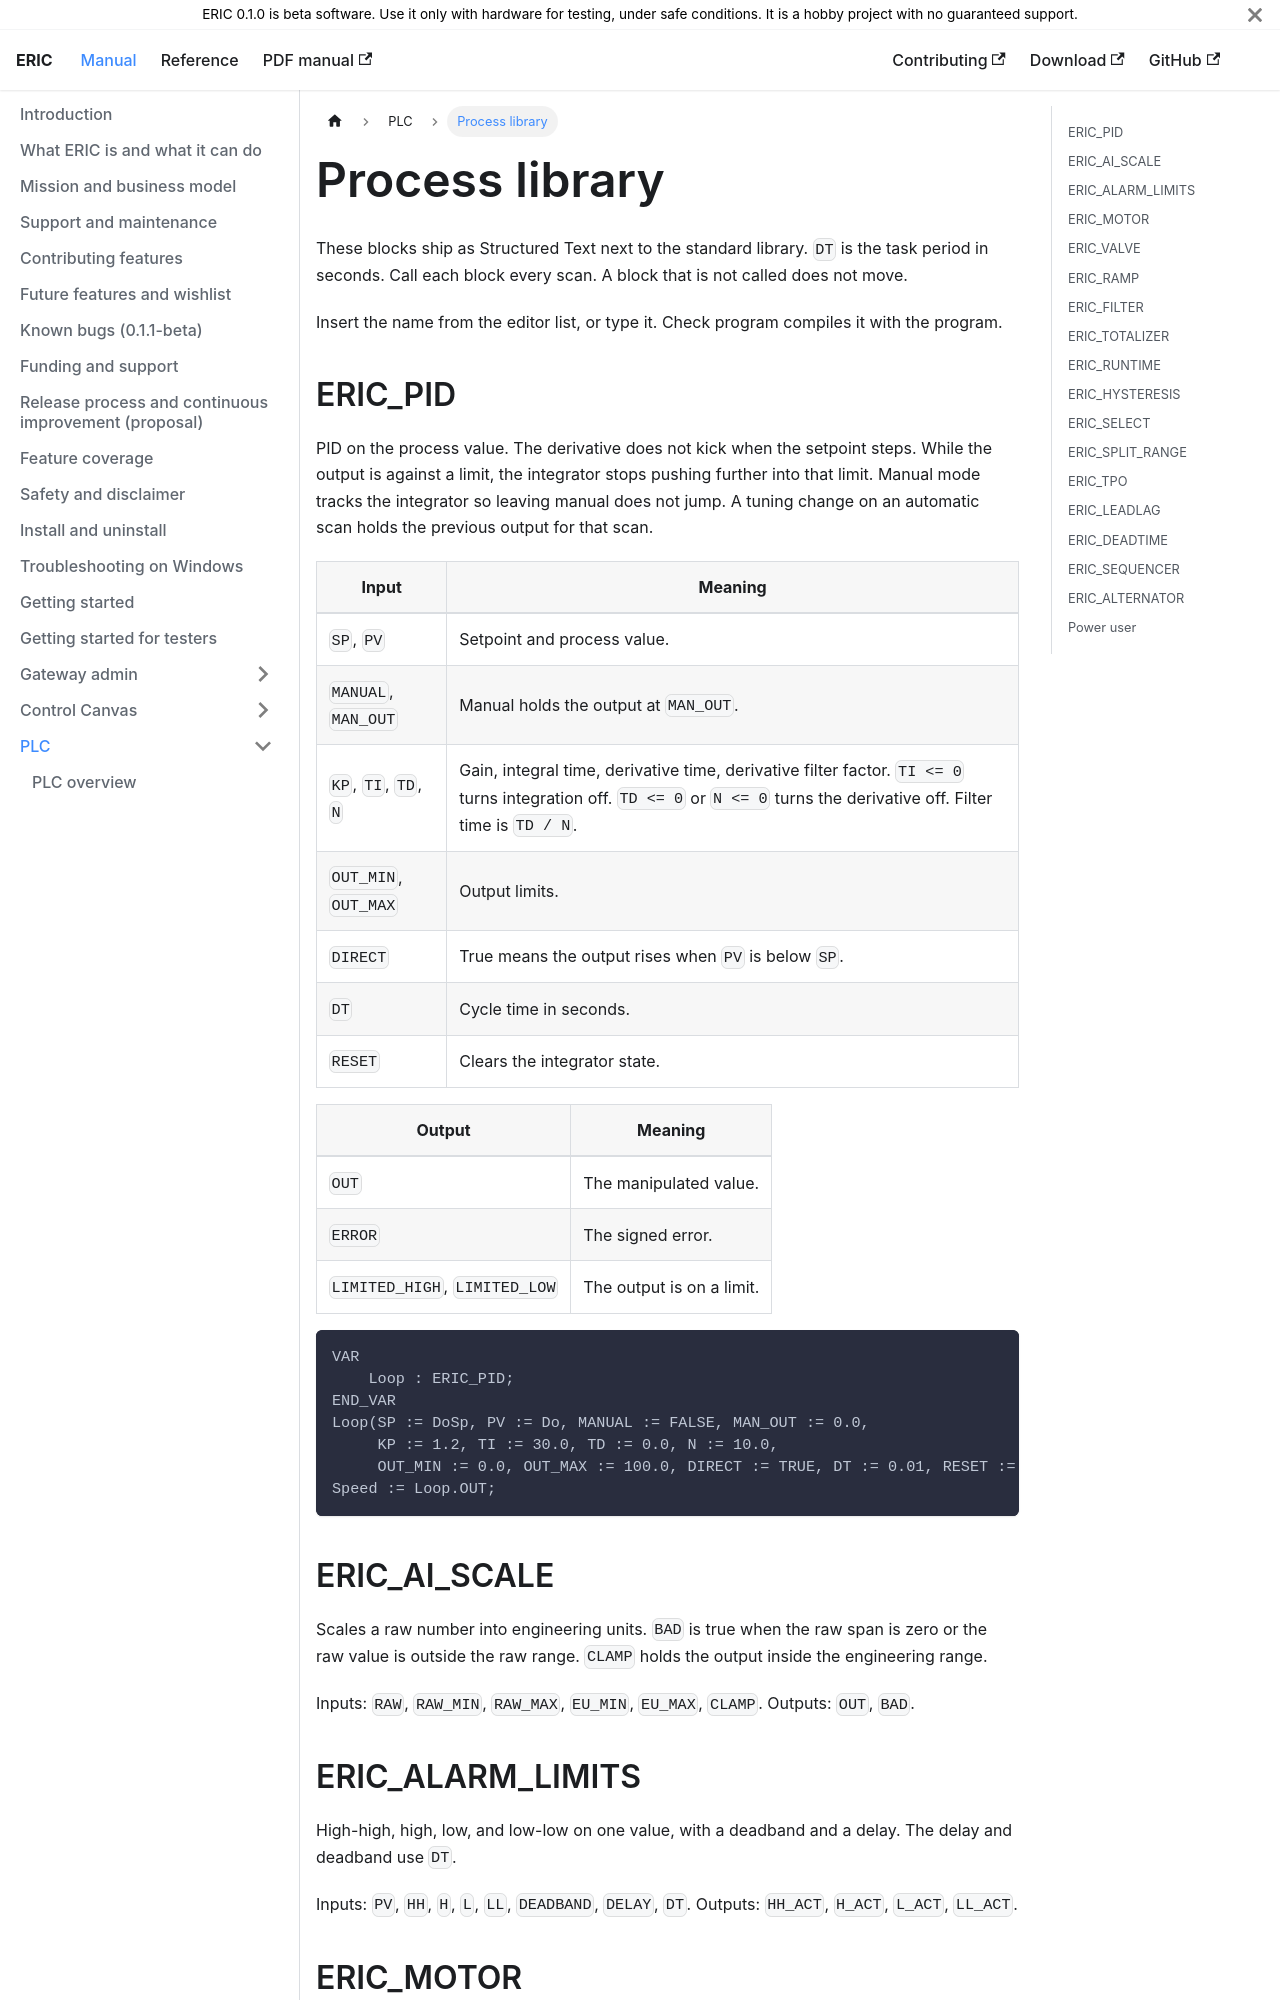

repository: neh773/eric-platform · page: manual/plc/process-library/index.html · generator: docusaurus

# Process library

These blocks ship as Structured Text next to the standard library. `DT` is the task period in seconds. Call each block every scan. A block that is not called does not move.

Insert the name from the editor list, or type it. Check program compiles it with the program.

## ERIC_PID

PID on the process value. The derivative does not kick when the setpoint steps. While the output is against a limit, the integrator stops pushing further into that limit. Manual mode tracks the integrator so leaving manual does not jump. A tuning change on an automatic scan holds the previous output for that scan.

| Input | Meaning |
| --- | --- |
| `SP`, `PV` | Setpoint and process value. |
| `MANUAL`, `MAN_OUT` | Manual holds the output at `MAN_OUT`. |
| `KP`, `TI`, `TD`, `N` | Gain, integral time, derivative time, derivative filter factor. `TI <= 0` turns integration off. `TD <= 0` or `N <= 0` turns the derivative off. Filter time is `TD / N`. |
| `OUT_MIN`, `OUT_MAX` | Output limits. |
| `DIRECT` | True means the output rises when `PV` is below `SP`. |
| `DT` | Cycle time in seconds. |
| `RESET` | Clears the integrator state. |

| Output | Meaning |
| --- | --- |
| `OUT` | The manipulated value. |
| `ERROR` | The signed error. |
| `LIMITED_HIGH`, `LIMITED_LOW` | The output is on a limit. |

```
VAR
    Loop : ERIC_PID;
END_VAR
Loop(SP := DoSp, PV := Do, MANUAL := FALSE, MAN_OUT := 0.0,
     KP := 1.2, TI := 30.0, TD := 0.0, N := 10.0,
     OUT_MIN := 0.0, OUT_MAX := 100.0, DIRECT := TRUE, DT := 0.01, RESET := FALSE);
Speed := Loop.OUT;
```

## ERIC_AI_SCALE

Scales a raw number into engineering units. `BAD` is true when the raw span is zero or the raw value is outside the raw range. `CLAMP` holds the output inside the engineering range.

Inputs: `RAW`, `RAW_MIN`, `RAW_MAX`, `EU_MIN`, `EU_MAX`, `CLAMP`. Outputs: `OUT`, `BAD`.
